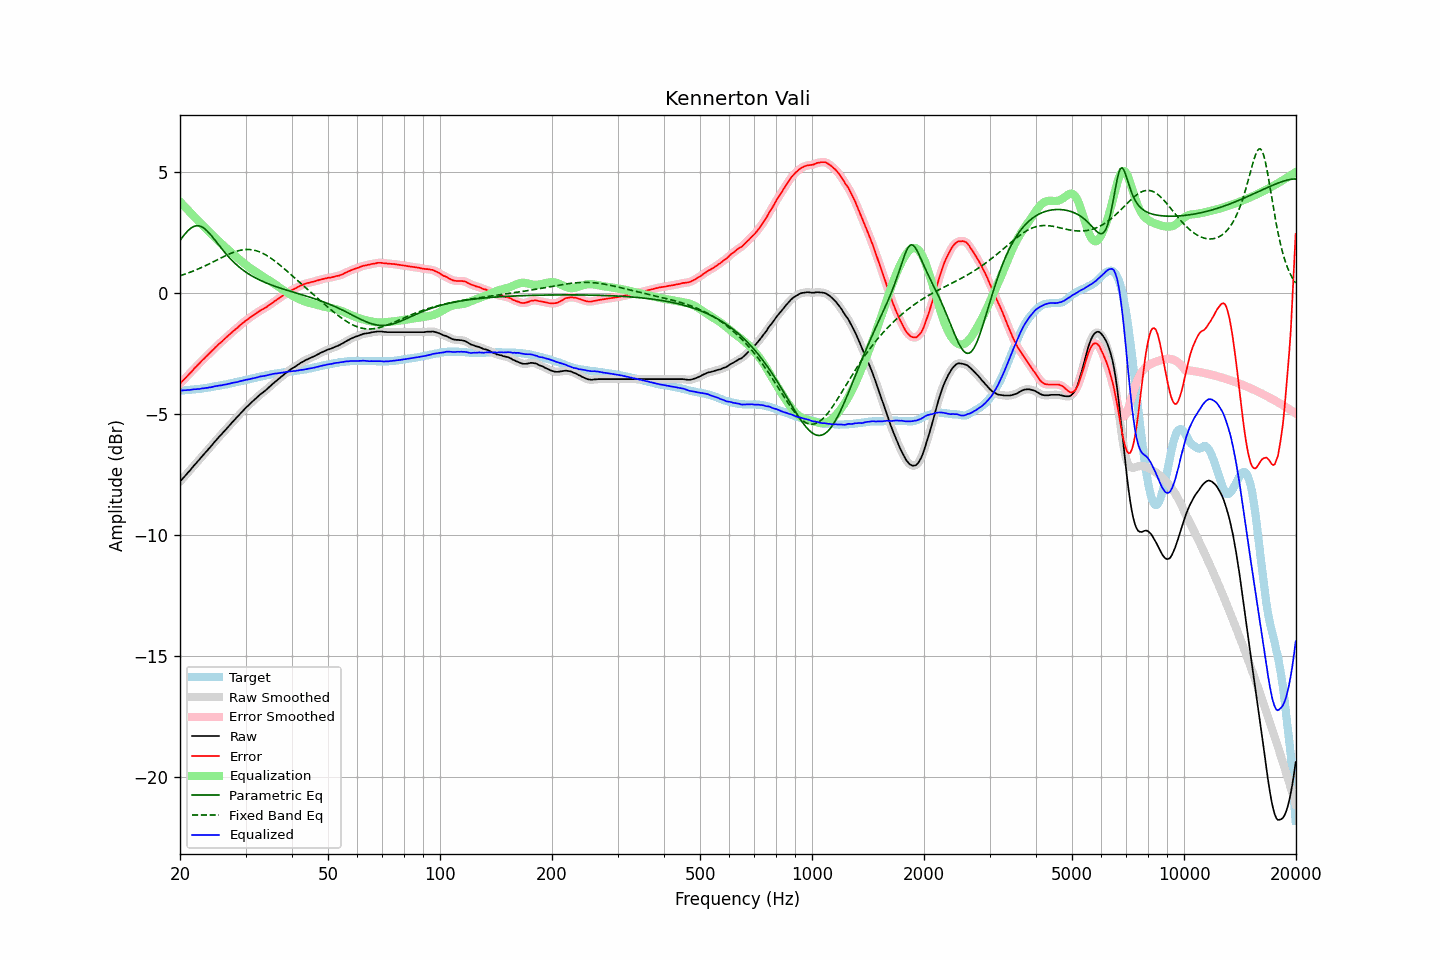

Values plotted in this chart, from the file beside it:
frequency, raw, error, smoothed, error_smoothed, equalization, parametric_eq, fixed_band_eq, equalized_raw, equalized_smoothed, target
20.00, -7.81, -3.76, -7.81, -3.76, 3.76, 2.16, 0.70, -4.05, -4.05, -4.05
20.20, -7.73, -3.68, -7.73, -3.69, 3.69, 2.25, 0.72, -4.04, -4.04, -4.05
20.40, -7.66, -3.62, -7.66, -3.62, 3.62, 2.34, 0.75, -4.04, -4.04, -4.04
20.61, -7.58, -3.55, -7.58, -3.55, 3.55, 2.42, 0.77, -4.03, -4.03, -4.03
20.81, -7.51, -3.48, -7.51, -3.48, 3.48, 2.50, 0.79, -4.03, -4.03, -4.03
21.02, -7.43, -3.41, -7.43, -3.41, 3.41, 2.57, 0.82, -4.02, -4.02, -4.02
21.23, -7.36, -3.34, -7.36, -3.34, 3.34, 2.63, 0.84, -4.02, -4.02, -4.02
21.44, -7.28, -3.27, -7.28, -3.27, 3.27, 2.68, 0.86, -4.01, -4.01, -4.01
21.66, -7.20, -3.20, -7.20, -3.20, 3.20, 2.72, 0.89, -4.00, -4.00, -4.00
21.87, -7.12, -3.12, -7.12, -3.13, 3.13, 2.75, 0.92, -3.99, -3.99, -4.00
22.09, -7.05, -3.06, -7.05, -3.06, 3.06, 2.76, 0.94, -3.99, -3.99, -3.99
22.31, -6.97, -2.99, -6.97, -2.99, 2.99, 2.77, 0.97, -3.98, -3.98, -3.98
22.54, -6.90, -2.92, -6.90, -2.92, 2.92, 2.76, 1.00, -3.98, -3.97, -3.98
22.76, -6.82, -2.85, -6.82, -2.85, 2.85, 2.74, 1.03, -3.96, -3.97, -3.97
22.99, -6.74, -2.78, -6.74, -2.79, 2.79, 2.70, 1.06, -3.95, -3.96, -3.96
23.22, -6.67, -2.72, -6.67, -2.72, 2.72, 2.66, 1.09, -3.95, -3.95, -3.95
23.45, -6.59, -2.65, -6.59, -2.66, 2.66, 2.61, 1.12, -3.93, -3.94, -3.94
23.69, -6.52, -2.59, -6.52, -2.59, 2.59, 2.55, 1.15, -3.93, -3.93, -3.93
23.92, -6.44, -2.52, -6.44, -2.53, 2.52, 2.48, 1.19, -3.91, -3.92, -3.92
24.16, -6.37, -2.46, -6.37, -2.46, 2.46, 2.40, 1.22, -3.91, -3.91, -3.91
24.40, -6.29, -2.39, -6.29, -2.39, 2.39, 2.32, 1.25, -3.89, -3.89, -3.90
24.65, -6.21, -2.33, -6.21, -2.33, 2.33, 2.24, 1.29, -3.88, -3.88, -3.88
24.89, -6.13, -2.26, -6.13, -2.26, 2.27, 2.16, 1.32, -3.86, -3.87, -3.87
25.14, -6.06, -2.20, -6.06, -2.20, 2.20, 2.07, 1.35, -3.86, -3.85, -3.86
25.39, -5.98, -2.13, -5.98, -2.14, 2.14, 1.98, 1.39, -3.84, -3.84, -3.85
25.65, -5.91, -2.07, -5.91, -2.08, 2.08, 1.90, 1.42, -3.83, -3.83, -3.84
25.91, -5.84, -2.02, -5.84, -2.02, 2.02, 1.82, 1.45, -3.83, -3.82, -3.82
26.16, -5.76, -1.95, -5.76, -1.96, 1.95, 1.73, 1.49, -3.80, -3.81, -3.81
26.43, -5.69, -1.89, -5.69, -1.90, 1.89, 1.65, 1.52, -3.80, -3.80, -3.80
26.69, -5.62, -1.83, -5.62, -1.83, 1.83, 1.58, 1.55, -3.79, -3.78, -3.79
26.96, -5.54, -1.77, -5.54, -1.77, 1.77, 1.50, 1.58, -3.77, -3.77, -3.77
27.23, -5.47, -1.71, -5.47, -1.71, 1.71, 1.43, 1.61, -3.76, -3.75, -3.76
27.50, -5.39, -1.65, -5.39, -1.65, 1.66, 1.36, 1.64, -3.73, -3.74, -3.74
27.77, -5.32, -1.59, -5.32, -1.60, 1.60, 1.29, 1.66, -3.72, -3.72, -3.73
28.05, -5.25, -1.54, -5.25, -1.54, 1.54, 1.23, 1.69, -3.71, -3.71, -3.71
28.33, -5.18, -1.48, -5.18, -1.48, 1.48, 1.17, 1.71, -3.70, -3.70, -3.70
28.62, -5.11, -1.43, -5.11, -1.43, 1.42, 1.11, 1.73, -3.69, -3.68, -3.68
28.90, -5.03, -1.36, -5.03, -1.37, 1.37, 1.05, 1.75, -3.66, -3.67, -3.67
29.19, -4.96, -1.31, -4.96, -1.31, 1.31, 1.00, 1.76, -3.65, -3.65, -3.65
29.48, -4.89, -1.25, -4.89, -1.25, 1.26, 0.95, 1.77, -3.63, -3.63, -3.64
29.78, -4.82, -1.20, -4.82, -1.20, 1.20, 0.90, 1.78, -3.62, -3.62, -3.62
30.08, -4.75, -1.14, -4.75, -1.15, 1.15, 0.85, 1.79, -3.60, -3.60, -3.61
30.38, -4.69, -1.10, -4.69, -1.10, 1.10, 0.81, 1.79, -3.59, -3.59, -3.59
30.68, -4.63, -1.05, -4.63, -1.05, 1.05, 0.76, 1.79, -3.58, -3.58, -3.58
30.99, -4.56, -1.00, -4.56, -1.01, 1.00, 0.72, 1.78, -3.56, -3.56, -3.56
31.30, -4.50, -0.95, -4.50, -0.96, 0.96, 0.68, 1.77, -3.55, -3.55, -3.55
31.61, -4.44, -0.91, -4.44, -0.91, 0.91, 0.65, 1.76, -3.53, -3.53, -3.53
31.93, -4.38, -0.86, -4.38, -0.87, 0.87, 0.61, 1.74, -3.52, -3.52, -3.52
32.24, -4.32, -0.82, -4.32, -0.82, 0.82, 0.58, 1.72, -3.50, -3.50, -3.50
32.57, -4.26, -0.77, -4.26, -0.77, 0.78, 0.54, 1.70, -3.48, -3.48, -3.49
32.89, -4.20, -0.73, -4.20, -0.73, 0.74, 0.51, 1.67, -3.46, -3.46, -3.47
33.22, -4.15, -0.69, -4.15, -0.70, 0.70, 0.48, 1.65, -3.45, -3.45, -3.46
33.55, -4.10, -0.66, -4.10, -0.66, 0.66, 0.45, 1.61, -3.44, -3.44, -3.44
33.89, -4.05, -0.62, -4.05, -0.62, 0.62, 0.42, 1.58, -3.43, -3.43, -3.43
34.23, -3.99, -0.58, -3.99, -0.58, 0.57, 0.39, 1.54, -3.42, -3.42, -3.41
34.57, -3.93, -0.53, -3.93, -0.53, 0.53, 0.37, 1.50, -3.40, -3.40, -3.40
34.92, -3.87, -0.48, -3.87, -0.49, 0.49, 0.34, 1.45, -3.38, -3.38, -3.39
35.27, -3.81, -0.44, -3.81, -0.44, 0.44, 0.32, 1.41, -3.37, -3.37, -3.37
35.62, -3.75, -0.39, -3.75, -0.39, 0.40, 0.29, 1.36, -3.35, -3.36, -3.36
35.97, -3.69, -0.34, -3.69, -0.35, 0.35, 0.27, 1.31, -3.34, -3.34, -3.35
... 635 more rows
